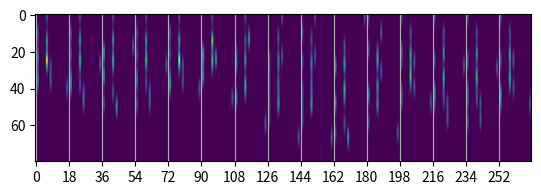

Python code for this plot:
import numpy as np
import matplotlib.pyplot as plt


def distance_matrix(coordinates):
    dist = np.expand_dims(coordinates, axis=1) - np.expand_dims(coordinates, axis=2)
    dist = np.square(dist)
    dist = np.sum(dist, axis=-1)
    dist = np.sqrt(dist)
    return dist


def one_hot(indices):
    return np.eye(np.max(indices) + 1)[indices]


def indices(one_hot):
    return np.argmax(one_hot, axis=-1)


def expand_gaussians(dist, width=0.2, spacing=0.1, max_value=8, min_value=0):
    mu = np.arange(min_value, max_value, spacing)
    exponent = -((np.reshape(mu, tuple(1 for _ in range(len(dist.shape))) + (-1,))
                  - np.expand_dims(dist, axis=-1)) ** 2) / width
    return np.exp(exponent)


def expand_atomic_numbers(gaussians, one_hot_z):
    gaussians = np.expand_dims(gaussians, axis=-1)
    z = one_hot_z.reshape((gaussians.shape[0], 1,
                           gaussians.shape[1], 1, one_hot_z.shape[-1]))
    return gaussians * z


def inverse_gaussian(dist, width=0.2, spacing=0.1, max_value=8, min_value=0):
    mu = np.arange(min_value, max_value, spacing)
    dist_p = mu + np.sqrt(-width * np.log(dist))
    dist_p = dist_p[dist >= 0.1]
    dist_m = mu - np.sqrt(-width * np.log(dist))
    dist_m = dist_m[dist >= 0.1]
    if np.allclose(dist_p[0:3], dist_p[0]):
        return dist_p[0]
    elif np.allclose(dist_p[-3:], dist_p[-1]):
        return dist_p[-1]
    elif np.allclose(dist_m[0:3], dist_m[0]):
        return dist_m[0]
    elif np.allclose(dist_m[-3:], dist_m[-1]):
        return dist_m[-1]


def main():
    r = np.array([[
        [-0.7320000, 1.1400000, 0.1000000],
        [0.6630000, 1.2080000, -0.0480000],
        [1.3710000, 0.1170000, -0.0510000],
        [0.7450000, -1.1270000, 0.1040000],
        [-0.6590000, -1.2280000, -0.0510000],
        [-1.3900000, -0.1120000, -0.0540000],
        [-2.8241321, -0.1737057, -0.2108237],
        [-3.3809771, -1.2597305, -0.3429256],
        [-3.5519957, 0.9620820, -0.2121630],
        [3.0997221, 0.2023762, -0.2479639],
        [-3.1269647, 1.7910275, -0.1113317],
        [-1.2746546, 1.9902055, 0.3184048],
        [1.1264011, 2.1239486, -0.1544032],
        [1.3038395, -1.9646996, 0.3297916],
        [-1.1094586, -2.1500925, -0.1598872]
    ]])
    z = np.array([[6, 6, 6, 6, 6, 6, 6, 8, 8, 17, 1, 1, 1, 1, 1]])
    one_hot_z = one_hot(z)

    dist = distance_matrix(r)
    print(dist)

    gaussians = expand_gaussians(dist)
    idist = inverse_gaussian(gaussians[0, 0, 5])

    atomic_images = expand_atomic_numbers(gaussians, one_hot_z)
    atomic_images = np.sum(atomic_images, axis=2)
    flattened_atomic_images = np.concatenate(tuple(atomic_images[0, i] for i in range(atomic_images.shape[1])), axis=-1)

    # Display the carbon atom
    print(flattened_atomic_images.shape)
    plt.imshow(flattened_atomic_images)
    plt.xticks(np.arange(0, flattened_atomic_images.shape[-1], atomic_images.shape[-1]))
    plt.grid(True, which='major', axis='x')
    plt.show()


if __name__ == '__main__':
    main()
